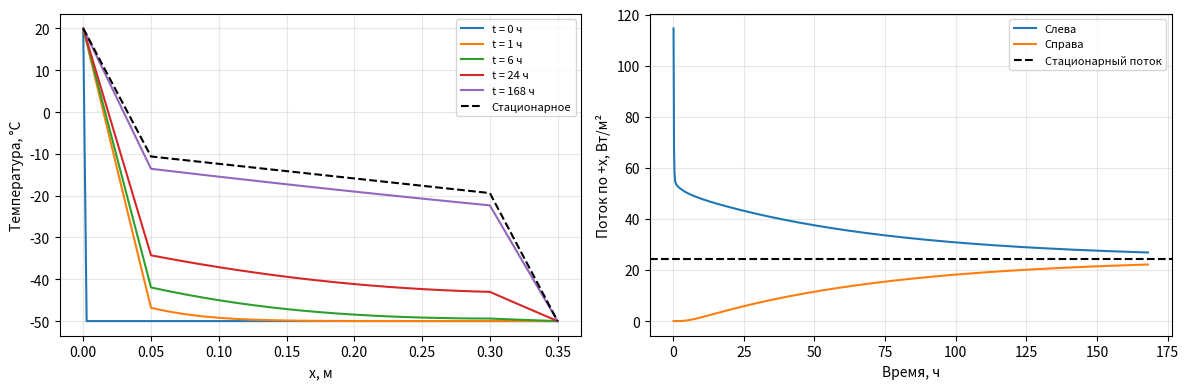

This figure's Python source:

# ## Теплопроводность — компактная версия
# $\rho c T_t=(\lambda T_x)_x$: пенопласт — кирпич — пенопласт.
# Слева 20 °C, справа и в начале внутри −50 °C. Учебные свойства слоёв согласованы в чате.
# Неявная схема, прогонка внутри цикла; своих функций нет.

import numpy as np; import matplotlib.pyplot as plt
from pathlib import Path
out = Path('results/compressed'); out.mkdir(parents=True,exist_ok=True)
d = np.array([0.05,0.25,0.05]); lam = np.array([0.04,0.7,0.04]); rho = np.array([30.,1800.,30.]); c = np.array([1400.,840.,1400.])
T_left, T_right, T0 = 20., -50., -50.; N = 20; T = 7*24*3600; M = 1008; tau = T/M
borders = np.r_[0,np.cumsum(d)]
x = np.r_[np.linspace(borders[0],borders[1],N+1),np.linspace(borders[1],borders[2],N+1)[1:],np.linspace(borders[2],borders[3],N+1)[1:]]
h = np.diff(x); G = np.repeat(lam,N)/h; capacity = np.repeat(rho*c,N)*h; C = (capacity[:-1]+capacity[1:])/2
t = np.linspace(0,T,M+1); u = np.full((M+1,3*N+1),T0); u[:,0] = T_left; u[:,-1] = T_right

a = -tau*G[1:-1]; b = C+tau*(G[:-1]+G[1:]); n = 3*N-1
q1 = np.zeros(M); q2 = np.zeros(M); balance = np.zeros(M)
for j in range(M):
    rhs = C*u[j,1:-1]; rhs[0] += tau*G[0]*T_left; rhs[-1] += tau*G[-1]*T_right
    alpha = np.zeros(n-1); beta = np.zeros(n); alpha[0] = a[0]/b[0]; beta[0] = rhs[0]/b[0]
    for i in range(1,n):
        z = b[i]-a[i-1]*alpha[i-1]
        if i < n-1: alpha[i] = a[i]/z
        beta[i] = (rhs[i]-a[i-1]*beta[i-1])/z
    u[j+1,-2] = beta[-1]
    for i in range(n-2,-1,-1): u[j+1,i+1] = beta[i]-alpha[i]*u[j+1,i+2]
    q1[j] = G[0]*(u[j+1,0]-u[j+1,1]); q2[j] = G[-1]*(u[j+1,-2]-u[j+1,-1])
    dE = np.sum(C*(u[j+1,1:-1]-u[j,1:-1])); heat = tau*(q1[j]-q2[j]); balance[j] = abs(dE-heat)/max(abs(dE),abs(heat),1.)

q_stationary = (T_left-T_right)/np.sum(d/lam); resistance = np.r_[0,np.cumsum(1/G)]; u_stationary = T_left-q_stationary*resistance
A = np.diag(G[:-1]+G[1:])+np.diag(-G[1:-1],1)+np.diag(-G[1:-1],-1)
rhs = np.zeros(n); rhs[0] = G[0]*T_left; rhs[-1] = G[-1]*T_right; u_check = np.linalg.solve(A,rhs)
print('Стационарный поток:',q_stationary,'Вт/м²; температуры стыков:',u_stationary[N],u_stationary[2*N])
print('Ошибка стационарного решения:',max(abs(u_check-u_stationary[1:-1])),'; баланса:',balance.max())
assert balance.max() < 1e-7 and max(abs(u_check-u_stationary[1:-1])) < 1e-8
assert u.min() >= T_right-1e-8 and u.max() <= T_left+1e-8
np.savez(out/'heat.npz',x=x,t=t,u=u,q1=q1,q2=q2,balance=balance,stationary=u_stationary)
np.savetxt(out/'temperature.csv',np.column_stack([x,u[0],u[6],u[36],u[144],u[-1],u_stationary]),delimiter=',',header='x,t0,t1h,t6h,t24h,t168h,stationary',comments='')
np.savetxt(out/'flux.csv',np.column_stack([t[1:],q1,q2]),delimiter=',',header='time_s,q_left,q_right',comments='')


fig, ax = plt.subplots(1,2,figsize=(12,4))
for j in [0,6,36,144,M]: ax[0].plot(x,u[j],label=f't = {t[j]/3600:g} ч')
ax[0].plot(x,u_stationary,'k--',label='Стационарное'); ax[0].set(xlabel='x, м',ylabel='Температура, °C')
ax[1].plot(t[1:]/3600,q1,label='Слева'); ax[1].plot(t[1:]/3600,q2,label='Справа')
ax[1].axhline(q_stationary,color='black',linestyle='--',label='Стационарный поток'); ax[1].set(xlabel='Время, ч',ylabel='Поток по +x, Вт/м²')
for a in ax: a.legend(fontsize=8); a.grid(alpha=0.3)
plt.tight_layout(); plt.savefig(out/'heat.png',dpi=150); plt.show()

# ### Вывод
# Стенка прогревается слева; стационарный поток 24.5 Вт/м², стыки −10.625 и −19.375 °C.
# Через 7 суток решение ещё приближается к стационарному. Результаты — в `results/compressed/`.
